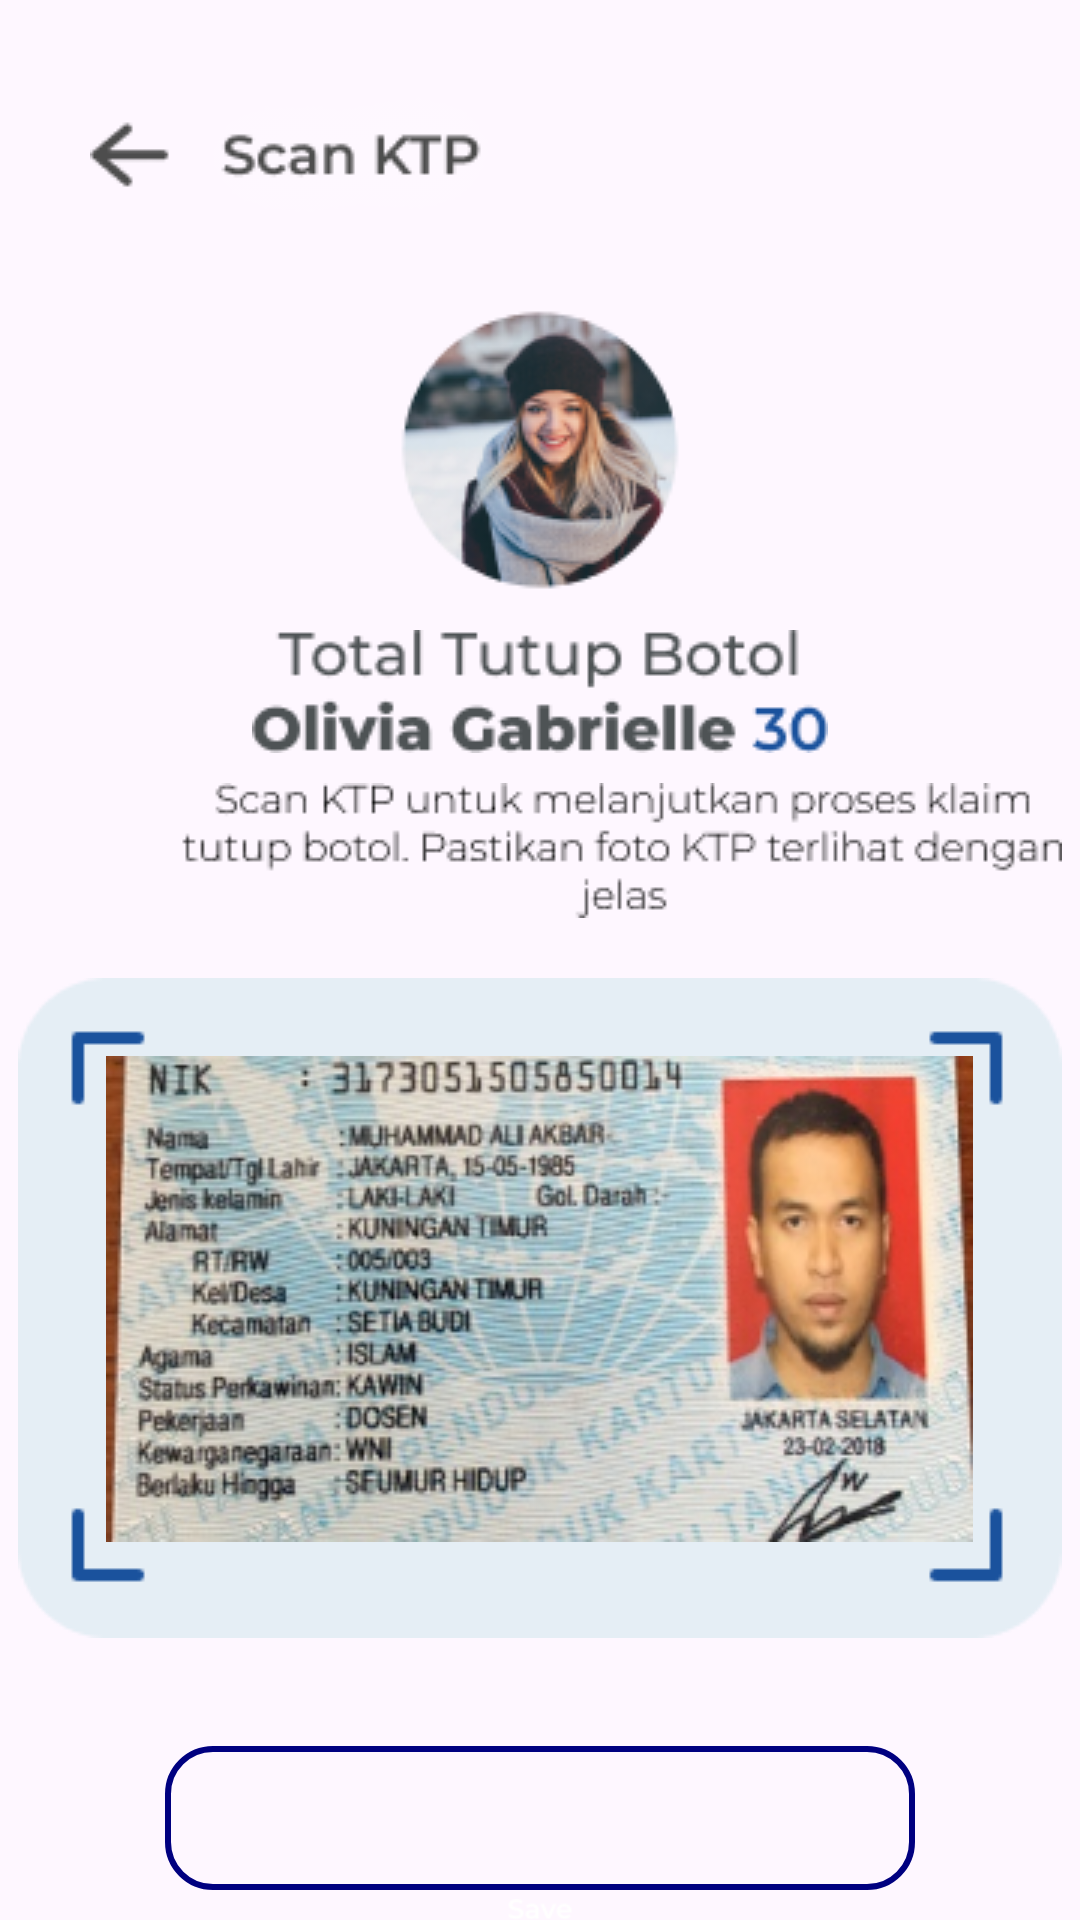

Android layout source for this screen:
<!-- AndroidManifest.xml: application theme Theme.Tugas2login -->
<!-- res/layout/activity_scanktp.xml -->
<?xml version="1.0" encoding="utf-8"?>
<RelativeLayout xmlns:android="http://schemas.android.com/apk/res/android"
    xmlns:app="http://schemas.android.com/apk/res-auto"
    xmlns:tools="http://schemas.android.com/tools"
    android:id="@+id/main"
    android:layout_width="match_parent"
    android:layout_height="match_parent"
    tools:context=".scanktp">

    <ImageView
        android:layout_width="wrap_content"
        android:layout_height="wrap_content"
        android:src="@drawable/teksscanktp"
        android:id="@+id/scanktp"
        android:layout_marginLeft="30dp"
        android:layout_marginTop="15dp"
        android:onClick="scanktp"/>

    <ImageView
        android:layout_width="wrap_content"
        android:layout_height="wrap_content"
        android:src="@drawable/fotoorg"
        android:layout_marginTop="100dp"
        android:layout_centerHorizontal="true"
        />

    <ImageView
        android:layout_width="wrap_content"
        android:layout_height="wrap_content"
        android:src="@drawable/tulisantotal"
         android:id="@+id/tulisantotal"
        android:layout_marginTop="210dp"
        android:layout_centerHorizontal="true"
        />

    <ImageView
        android:layout_width="wrap_content"
        android:layout_height="wrap_content"
        android:src="@drawable/teksscanktpp"
        android:layout_below="@+id/tulisantotal"
        android:layout_marginTop="10dp"
        android:layout_marginLeft="60dp"
        android:id="@+id/tekssetiapkali"/>


    <ImageView
        android:layout_width="wrap_content"
        android:layout_height="wrap_content"
        android:src="@drawable/scankameraktp"
        android:layout_below="@+id/tekssetiapkali"
        android:layout_marginTop="20dp"
        android:layout_centerHorizontal="true"
        android:id="@+id/scanktp"/>

    />

    <ImageView
        android:layout_width="wrap_content"
        android:layout_height="wrap_content"
        android:src="@drawable/fotoorgktp"
        android:layout_below="@+id/tekssetiapkali"
        android:layout_marginTop="46dp"
        android:layout_centerHorizontal="true"/>


    <Button
        android:background="@drawable/kotaklogin_shape"
        app:backgroundTint="@color/biru"
        android:id="@+id/kotak_savektp"
        android:layout_width="250dp"
        android:layout_height="wrap_content"
        android:layout_centerHorizontal="true"
        android:layout_alignParentBottom="true"
        android:layout_marginBottom="70dp"/>

    <ImageView
        android:layout_width="wrap_content"
        android:layout_height="wrap_content"
        android:src="@drawable/tekssave"
        android:layout_marginTop="633dp"
        android:layout_marginLeft="170dp"
        android:layout_centerHorizontal="true"/>


    <Button
        android:background="@drawable/kotakkatasandi_shape"
        app:backgroundTint="@color/biru"
        android:id="@+id/kotakkatasandi"
        android:layout_width="250dp"
        android:layout_height="wrap_content"
        android:layout_centerHorizontal="true"
        android:layout_alignParentBottom="true"
        android:layout_marginBottom="10dp"/>

    <ImageView
        android:layout_width="wrap_content"
        android:layout_height="wrap_content"
        android:src="@drawable/tekscancel"
        android:layout_marginTop="693dp"
        android:layout_marginLeft="170dp"
        android:layout_centerHorizontal="true"/>



</RelativeLayout>
<!-- resources referenced by this layout -->
<resources>
  <color name="biru">#000080</color>
  <!-- drawable fotoorg: png bitmap (drawable, 17413 bytes) -->
  <!-- drawable fotoorgktp: png bitmap (drawable, 118232 bytes) -->
  <!-- drawable kotakkatasandi_shape (drawable) -->
  <?xml version="1.0" encoding="utf-8"?>
  <shape xmlns:android="http://schemas.android.com/apk/res/android">
      android:shape="rectangle">
      <solid android:color="@android:color/transparent" />
      <corners android:radius="15dp" />
      <stroke
          android:width="2dp"
          android:color="#000080" />
      <gradient
          android:startColor="#FFFFFF"
          android:endColor="#000080"
          android:angle="270"/>
  </shape>
  <!-- drawable scankameraktp: png bitmap (drawable, 2213 bytes) -->
  <!-- drawable tekscancel: png bitmap (drawable, 1088 bytes) -->
  <!-- drawable tekssave: png bitmap (drawable, 582 bytes) -->
  <!-- drawable teksscanktp: png bitmap (drawable, 5952 bytes) -->
  <!-- drawable teksscanktpp: png bitmap (drawable, 3418 bytes) -->
  <!-- drawable tulisantotal: png bitmap (drawable, 4885 bytes) -->
  <style name="Theme.Tugas2login" parent="Base.Theme.Tugas2login" />
  <style name="Base.Theme.Tugas2login" parent="Theme.Material3.DayNight.NoActionBar">
          
          
      </style>
</resources>
